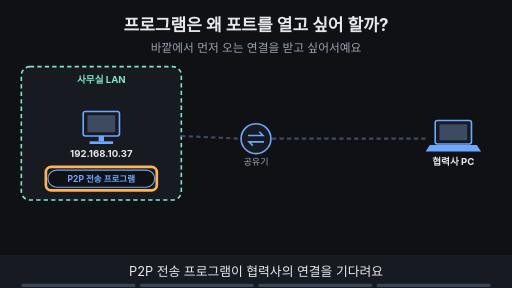
t = 0.00 s
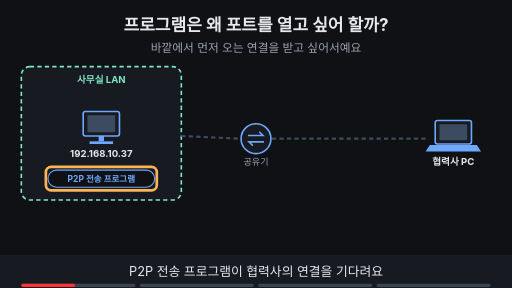
t = 1.88 s
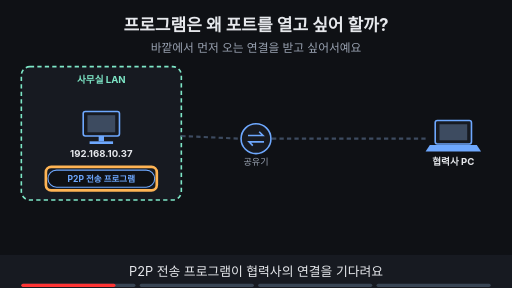
t = 3.30 s
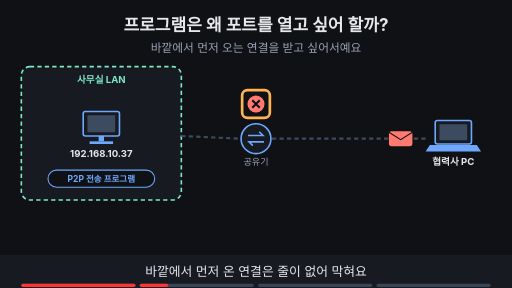
t = 5.00 s
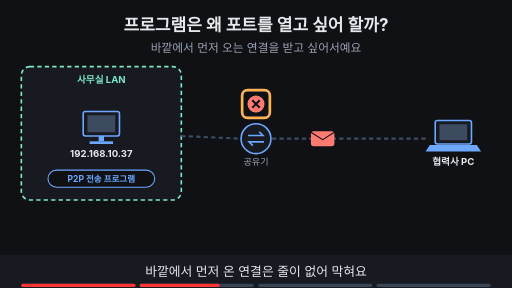
t = 6.80 s
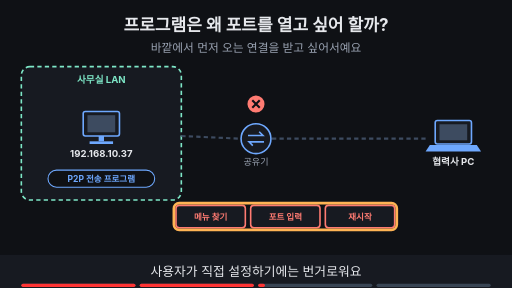
t = 8.24 s

The animated SVG that drew these frames (rendered in a browser with its animation timeline set to each time). Animation: 16 SMIL elements (animate=15,animateTransform=1); frames cover the first 8.24 s, repeats indefinitely.

<svg xmlns="http://www.w3.org/2000/svg" viewBox="0 0 960 540" width="960" height="540" font-family="-apple-system,'Apple SD Gothic Neo','Segoe UI',sans-serif">
<title>프로그램은 왜 포트를 열고 싶어 할까?</title>
<rect width="960" height="540" fill="#0f1115"/>
<text x="480" y="58" text-anchor="middle" font-size="32" font-weight="700" fill="#e6e8ec">프로그램은 왜 포트를 열고 싶어 할까?</text>
<text x="480" y="98" text-anchor="middle" font-size="22" fill="#9aa3b2">바깥에서 먼저 오는 연결을 받고 싶어서예요</text>
<rect x="40" y="125" width="300" height="250" rx="16" fill="#171a21" stroke="#7ee7c7" stroke-width="3" stroke-dasharray="8 6"/><text x="190.0" y="155" text-anchor="middle" font-size="18" font-weight="700" fill="#7ee7c7">사무실 LAN</text><rect x="156" y="209" width="68" height="46" rx="4" fill="#171a21" stroke="#6ea8fe" stroke-width="3"/><rect x="164" y="216" width="52" height="32" fill="#3d4b60"/><rect x="185" y="255" width="10" height="10" fill="#6ea8fe"/><rect x="168" y="265" width="44" height="5" fill="#6ea8fe"/><text x="190" y="295" text-anchor="middle" font-size="18" font-weight="700" fill="#e6e8ec">192.168.10.37</text><circle cx="480" cy="260" r="28" fill="#171a21" stroke="#6ea8fe" stroke-width="3"/><path d="M465 254 h28 l-7 -7 M495 266 h-28 l7 7" fill="none" stroke="#6ea8fe" stroke-width="3"/><text x="480" y="310" text-anchor="middle" font-size="17" fill="#9aa3b2">공유기</text><rect x="816" y="226" width="68" height="44" rx="4" fill="#171a21" stroke="#6ea8fe" stroke-width="3"/><rect x="824" y="233" width="52" height="30" fill="#3d4b60"/><polygon points="806,272 894,272 902,284 798,284" fill="#6ea8fe"/><text x="850" y="310" text-anchor="middle" font-size="18" font-weight="700" fill="#e6e8ec">협력사 PC</text><line x1="340" y1="255" x2="450" y2="260" stroke="#3d4b60" stroke-width="4" stroke-dasharray="8 6"/><line x1="510" y1="260" x2="800" y2="260" stroke="#3d4b60" stroke-width="4" stroke-dasharray="8 6"/><g><rect x="90" y="319" width="200" height="32" rx="16" fill="#0f1115" stroke="#6ea8fe" stroke-width="2"/><text x="190" y="340.76" text-anchor="middle" font-size="16" font-weight="700" fill="#6ea8fe">P2P 전송 프로그램</text></g><g opacity="1"><animate attributeName="opacity" values="1;1;0;0" keyTimes="0;0.235;0.250;1" dur="16s" repeatCount="indefinite"/><rect x="86" y="313" width="208" height="44" rx="10" fill="none" stroke="#ffb454" stroke-width="5"/></g><g opacity="0"><animate attributeName="opacity" values="0;0;1;1;0;0" keyTimes="0;0.250;0.265;0.485;0.500;1" dur="16s" repeatCount="indefinite"/><g><animateTransform attributeName="transform" type="translate" values="800,260;800,260;540,260;540,260" keyTimes="0.000;0.275;0.475;1.000" dur="16s" repeatCount="indefinite"/><rect x="-22" y="-14" width="44" height="28" rx="5" fill="#ff7b72"/><path d="M-22 -12 l22 14 l22 -14" fill="none" stroke="#0f1115" stroke-width="2"/></g></g><g opacity="0"><animate attributeName="opacity" values="0;0;1;1" keyTimes="0;0.250;0.265;1" dur="16s" repeatCount="indefinite"/><circle cx="480" cy="195" r="16" fill="#ff7b72"/><path d="M473 188 l14 14 M487 188 l-14 14" stroke="#0f1115" stroke-width="4"/></g><g opacity="0"><animate attributeName="opacity" values="0;0;1;1;0;0" keyTimes="0;0.250;0.265;0.485;0.500;1" dur="16s" repeatCount="indefinite"/><rect x="454" y="169" width="52" height="52" rx="10" fill="none" stroke="#ffb454" stroke-width="5"/></g><g opacity="0"><animate attributeName="opacity" values="0;0;1;1;0;0" keyTimes="0;0.500;0.515;0.735;0.750;1" dur="16s" repeatCount="indefinite"/><rect x="330" y="385" width="130" height="42" rx="6" fill="#171a21" stroke="#ff7b72" stroke-width="3"/><text x="395.0" y="411.76" text-anchor="middle" font-size="16" font-weight="700" fill="#ff7b72">메뉴 찾기</text><rect x="470" y="385" width="130" height="42" rx="6" fill="#171a21" stroke="#ff7b72" stroke-width="3"/><text x="535.0" y="411.76" text-anchor="middle" font-size="16" font-weight="700" fill="#ff7b72">포트 입력</text><rect x="610" y="385" width="130" height="42" rx="6" fill="#171a21" stroke="#ff7b72" stroke-width="3"/><text x="675.0" y="411.76" text-anchor="middle" font-size="16" font-weight="700" fill="#ff7b72">재시작</text></g><g opacity="0"><animate attributeName="opacity" values="0;0;1;1;0;0" keyTimes="0;0.500;0.515;0.735;0.750;1" dur="16s" repeatCount="indefinite"/><rect x="326" y="381" width="418" height="50" rx="10" fill="none" stroke="#ffb454" stroke-width="5"/></g><g opacity="0"><animate attributeName="opacity" values="0;0;1;1" keyTimes="0;0.750;0.765;1" dur="16s" repeatCount="indefinite"/><rect x="300" y="436" width="360" height="33" rx="16" fill="#7ee7c7" stroke="#7ee7c7" stroke-width="2"/><text x="480" y="458.12" text-anchor="middle" font-size="17" font-weight="700" fill="#0f1115">프로그램이 대신 부탁하자 → UPnP</text></g>
<rect x="0" y="478" width="960" height="62" fill="#171a21"/>
<g opacity="1"><animate attributeName="opacity" values="1;1;0;0" keyTimes="0;0.235;0.250;1" dur="16s" repeatCount="indefinite"/><text x="480" y="518" text-anchor="middle" font-size="24" fill="#e6e8ec">P2P 전송 프로그램이 협력사의 연결을 기다려요</text></g>
<g opacity="0"><animate attributeName="opacity" values="0;0;1;1;0;0" keyTimes="0;0.250;0.265;0.485;0.500;1" dur="16s" repeatCount="indefinite"/><text x="480" y="518" text-anchor="middle" font-size="24" fill="#e6e8ec">바깥에서 먼저 온 연결은 줄이 없어 막혀요</text></g>
<g opacity="0"><animate attributeName="opacity" values="0;0;1;1;0;0" keyTimes="0;0.500;0.515;0.735;0.750;1" dur="16s" repeatCount="indefinite"/><text x="480" y="518" text-anchor="middle" font-size="24" fill="#e6e8ec">사용자가 직접 설정하기에는 번거로워요</text></g>
<g opacity="0"><animate attributeName="opacity" values="0;0;1;1" keyTimes="0;0.750;0.765;1" dur="16s" repeatCount="indefinite"/><text x="480" y="518" text-anchor="middle" font-size="24" fill="#e6e8ec">그래서 프로그램이 대신 부탁하는 UPnP가 나왔어요</text></g>

<g aria-label="재생 진행 막대" data-stage-count="4"><g class="progress-segment" data-stage="1"><rect x="40" y="532" width="214" height="6" rx="3" fill="#394554"/><rect x="40" y="532" width="0" height="6" rx="3" fill="#ff3434"><animate attributeName="width" values="0;214;214" keyTimes="0;0.250000;1" dur="16s" repeatCount="indefinite"/></rect></g><g class="progress-segment" data-stage="2"><rect x="262" y="532" width="214" height="6" rx="3" fill="#394554"/><rect x="262" y="532" width="0" height="6" rx="3" fill="#ff3434"><animate attributeName="width" values="0;0;214;214" keyTimes="0;0.250000;0.500000;1" dur="16s" repeatCount="indefinite"/></rect></g><g class="progress-segment" data-stage="3"><rect x="484" y="532" width="214" height="6" rx="3" fill="#394554"/><rect x="484" y="532" width="0" height="6" rx="3" fill="#ff3434"><animate attributeName="width" values="0;0;214;214" keyTimes="0;0.500000;0.750000;1" dur="16s" repeatCount="indefinite"/></rect></g><g class="progress-segment" data-stage="4"><rect x="706" y="532" width="214" height="6" rx="3" fill="#394554"/><rect x="706" y="532" width="0" height="6" rx="3" fill="#ff3434"><animate attributeName="width" values="0;0;214" keyTimes="0;0.750000;1" dur="16s" repeatCount="indefinite"/></rect></g></g></svg>
